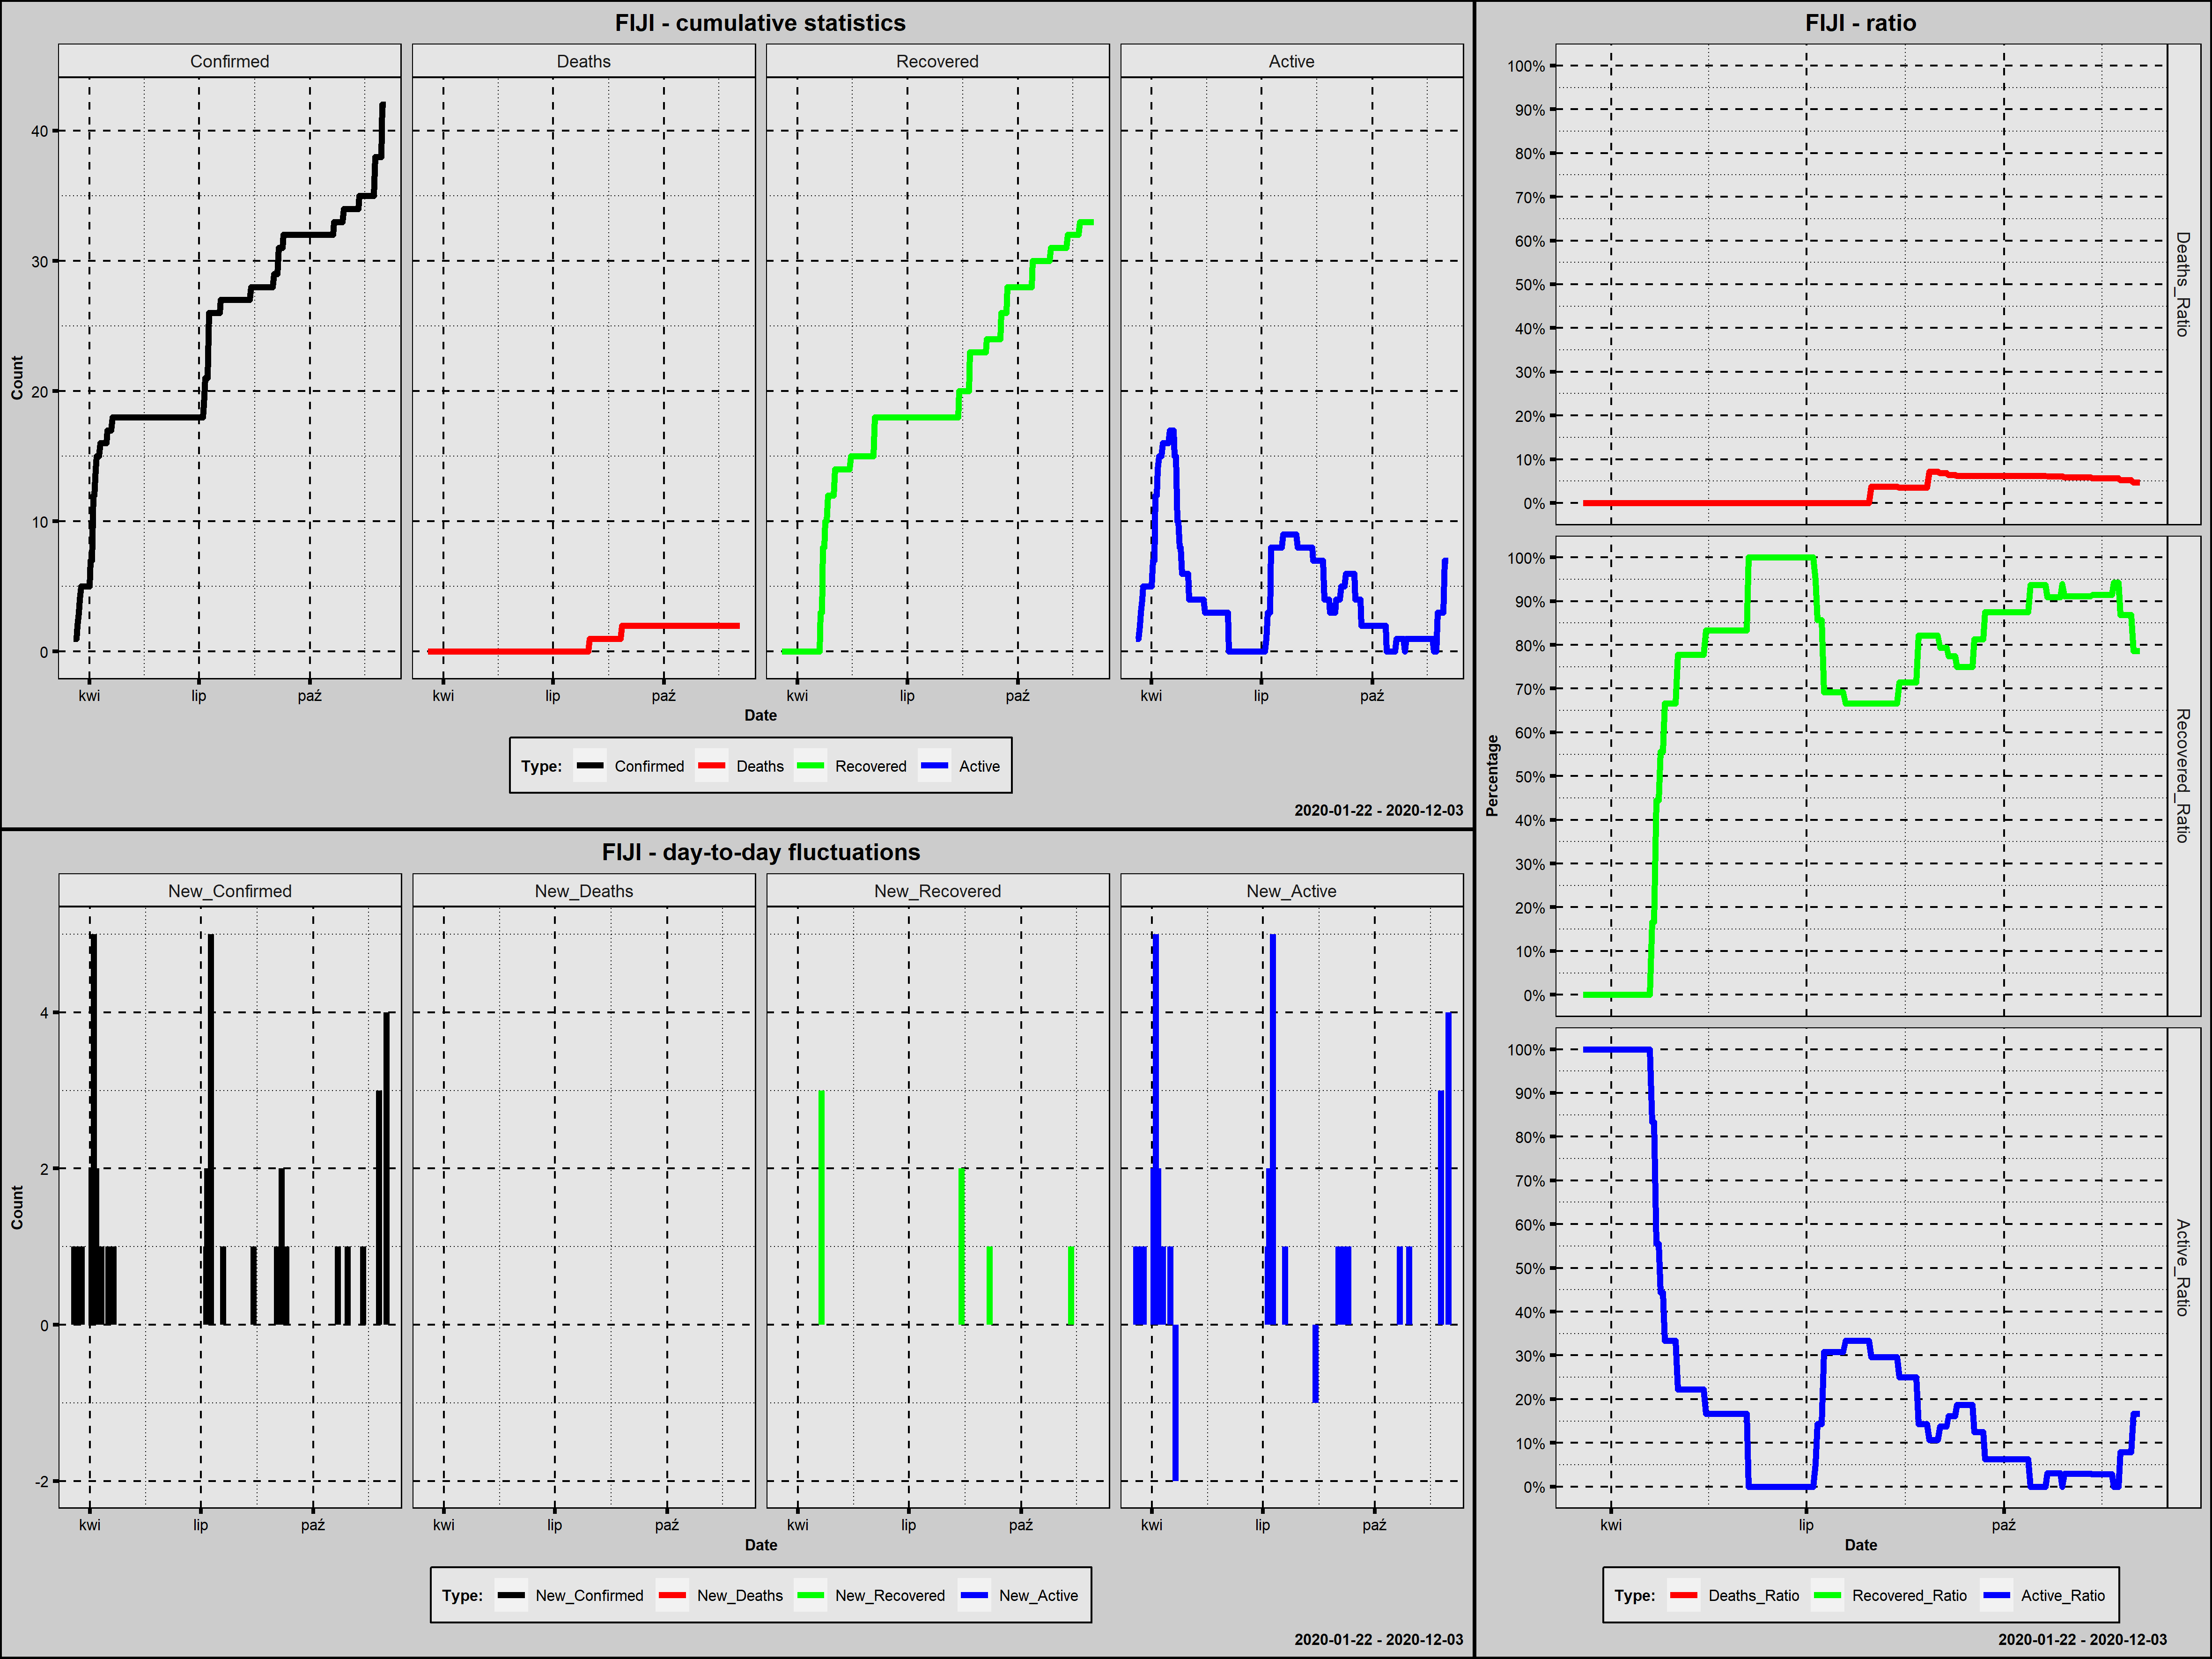

The file beside this chart, header and first rows:
Country; Date; Confirmed; New_Confirmed; Deaths; New_Deaths; Recovered; New_Recovered; Active; New_Active; Year; Month; Day; Week_Day; Deaths_Ratio; Recovered_Ratio; Active_Ratio; 1_Confirmed; 100_Confirmed; New_Confirmed_Rank; New_Deaths_Rank; New_Recovered_Rank; New_Active_Rank
Fiji; 2020-03-19; 1; 1; 0; 0; 0; 0; 1; 1; 2020; marzec; 19; czwartek; 0,0000; 0,0000; 1,0000; 1; 0; 17,0; 131,5; 138,5; 15,0
Fiji; 2020-03-20; 1; 0; 0; 0; 0; 0; 1; 0; 2020; marzec; 20; piątek; 0,0000; 0,0000; 1,0000; 2; 0; 143,0; 131,5; 138,5; 133,5
Fiji; 2020-03-21; 1; 0; 0; 0; 0; 0; 1; 0; 2020; marzec; 21; sobota; 0,0000; 0,0000; 1,0000; 3; 0; 143,0; 131,5; 138,5; 133,5
Fiji; 2020-03-22; 2; 1; 0; 0; 0; 0; 2; 1; 2020; marzec; 22; niedziela; 0,0000; 0,0000; 1,0000; 4; 0; 17,0; 131,5; 138,5; 15,0
Fiji; 2020-03-23; 3; 1; 0; 0; 0; 0; 3; 1; 2020; marzec; 23; poniedziałek; 0,0000; 0,0000; 1,0000; 5; 0; 17,0; 131,5; 138,5; 15,0
Fiji; 2020-03-24; 4; 1; 0; 0; 0; 0; 4; 1; 2020; marzec; 24; wtorek; 0,0000; 0,0000; 1,0000; 6; 0; 17,0; 131,5; 138,5; 15,0
Fiji; 2020-03-25; 5; 1; 0; 0; 0; 0; 5; 1; 2020; marzec; 25; środa; 0,0000; 0,0000; 1,0000; 7; 0; 17,0; 131,5; 138,5; 15,0
Fiji; 2020-03-26; 5; 0; 0; 0; 0; 0; 5; 0; 2020; marzec; 26; czwartek; 0,0000; 0,0000; 1,0000; 8; 0; 143,0; 131,5; 138,5; 133,5
Fiji; 2020-03-27; 5; 0; 0; 0; 0; 0; 5; 0; 2020; marzec; 27; piątek; 0,0000; 0,0000; 1,0000; 9; 0; 143,0; 131,5; 138,5; 133,5
Fiji; 2020-03-28; 5; 0; 0; 0; 0; 0; 5; 0; 2020; marzec; 28; sobota; 0,0000; 0,0000; 1,0000; 10; 0; 143,0; 131,5; 138,5; 133,5
Fiji; 2020-03-29; 5; 0; 0; 0; 0; 0; 5; 0; 2020; marzec; 29; niedziela; 0,0000; 0,0000; 1,0000; 11; 0; 143,0; 131,5; 138,5; 133,5
Fiji; 2020-03-30; 5; 0; 0; 0; 0; 0; 5; 0; 2020; marzec; 30; poniedziałek; 0,0000; 0,0000; 1,0000; 12; 0; 143,0; 131,5; 138,5; 133,5
Fiji; 2020-03-31; 5; 0; 0; 0; 0; 0; 5; 0; 2020; marzec; 31; wtorek; 0,0000; 0,0000; 1,0000; 13; 0; 143,0; 131,5; 138,5; 133,5
Fiji; 2020-04-01; 5; 0; 0; 0; 0; 0; 5; 0; 2020; kwiecień; 1; środa; 0,0000; 0,0000; 1,0000; 14; 0; 143,0; 131,5; 138,5; 133,5
Fiji; 2020-04-02; 7; 2; 0; 0; 0; 0; 7; 2; 2020; kwiecień; 2; czwartek; 0,0000; 0,0000; 1,0000; 15; 0; 6,5; 131,5; 138,5; 6,0
Fiji; 2020-04-03; 7; 0; 0; 0; 0; 0; 7; 0; 2020; kwiecień; 3; piątek; 0,0000; 0,0000; 1,0000; 16; 0; 143,0; 131,5; 138,5; 133,5
Fiji; 2020-04-04; 12; 5; 0; 0; 0; 0; 12; 5; 2020; kwiecień; 4; sobota; 0,0000; 0,0000; 1,0000; 17; 0; 1,5; 131,5; 138,5; 1,5
Fiji; 2020-04-05; 12; 0; 0; 0; 0; 0; 12; 0; 2020; kwiecień; 5; niedziela; 0,0000; 0,0000; 1,0000; 18; 0; 143,0; 131,5; 138,5; 133,5
Fiji; 2020-04-06; 14; 2; 0; 0; 0; 0; 14; 2; 2020; kwiecień; 6; poniedziałek; 0,0000; 0,0000; 1,0000; 19; 0; 6,5; 131,5; 138,5; 6,0
Fiji; 2020-04-07; 15; 1; 0; 0; 0; 0; 15; 1; 2020; kwiecień; 7; wtorek; 0,0000; 0,0000; 1,0000; 20; 0; 17,0; 131,5; 138,5; 15,0
Fiji; 2020-04-08; 15; 0; 0; 0; 0; 0; 15; 0; 2020; kwiecień; 8; środa; 0,0000; 0,0000; 1,0000; 21; 0; 143,0; 131,5; 138,5; 133,5
Fiji; 2020-04-09; 15; 0; 0; 0; 0; 0; 15; 0; 2020; kwiecień; 9; czwartek; 0,0000; 0,0000; 1,0000; 22; 0; 143,0; 131,5; 138,5; 133,5
Fiji; 2020-04-10; 16; 1; 0; 0; 0; 0; 16; 1; 2020; kwiecień; 10; piątek; 0,0000; 0,0000; 1,0000; 23; 0; 17,0; 131,5; 138,5; 15,0
Fiji; 2020-04-11; 16; 0; 0; 0; 0; 0; 16; 0; 2020; kwiecień; 11; sobota; 0,0000; 0,0000; 1,0000; 24; 0; 143,0; 131,5; 138,5; 133,5
Fiji; 2020-04-12; 16; 0; 0; 0; 0; 0; 16; 0; 2020; kwiecień; 12; niedziela; 0,0000; 0,0000; 1,0000; 25; 0; 143,0; 131,5; 138,5; 133,5
Fiji; 2020-04-13; 16; 0; 0; 0; 0; 0; 16; 0; 2020; kwiecień; 13; poniedziałek; 0,0000; 0,0000; 1,0000; 26; 0; 143,0; 131,5; 138,5; 133,5
Fiji; 2020-04-14; 16; 0; 0; 0; 0; 0; 16; 0; 2020; kwiecień; 14; wtorek; 0,0000; 0,0000; 1,0000; 27; 0; 143,0; 131,5; 138,5; 133,5
Fiji; 2020-04-15; 16; 0; 0; 0; 0; 0; 16; 0; 2020; kwiecień; 15; środa; 0,0000; 0,0000; 1,0000; 28; 0; 143,0; 131,5; 138,5; 133,5
Fiji; 2020-04-16; 17; 1; 0; 0; 0; 0; 17; 1; 2020; kwiecień; 16; czwartek; 0,0000; 0,0000; 1,0000; 29; 0; 17,0; 131,5; 138,5; 15,0
Fiji; 2020-04-17; 17; 0; 0; 0; 0; 0; 17; 0; 2020; kwiecień; 17; piątek; 0,0000; 0,0000; 1,0000; 30; 0; 143,0; 131,5; 138,5; 133,5
Fiji; 2020-04-18; 17; 0; 0; 0; 0; 0; 17; 0; 2020; kwiecień; 18; sobota; 0,0000; 0,0000; 1,0000; 31; 0; 143,0; 131,5; 138,5; 133,5
Fiji; 2020-04-19; 17; 0; 0; 0; 0; 0; 17; 0; 2020; kwiecień; 19; niedziela; 0,0000; 0,0000; 1,0000; 32; 0; 143,0; 131,5; 138,5; 133,5
Fiji; 2020-04-20; 18; 1; 0; 0; 3; 3; 15; -2; 2020; kwiecień; 20; poniedziałek; 0,0000; 0,1667; 0,8333; 33; 0; 17,0; 131,5; 3,0; 254,0
Fiji; 2020-04-21; 18; 0; 0; 0; 3; 0; 15; 0; 2020; kwiecień; 21; wtorek; 0,0000; 0,1667; 0,8333; 34; 0; 143,0; 131,5; 138,5; 133,5
Fiji; 2020-04-22; 18; 0; 0; 0; 8; 5; 10; -5; 2020; kwiecień; 22; środa; 0,0000; 0,4444; 0,5556; 35; 0; 143,0; 131,5; 1,0; 260,0
Fiji; 2020-04-23; 18; 0; 0; 0; 8; 0; 10; 0; 2020; kwiecień; 23; czwartek; 0,0000; 0,4444; 0,5556; 36; 0; 143,0; 131,5; 138,5; 133,5
Fiji; 2020-04-24; 18; 0; 0; 0; 10; 2; 8; -2; 2020; kwiecień; 24; piątek; 0,0000; 0,5556; 0,4444; 37; 0; 143,0; 131,5; 8,0; 254,0
Fiji; 2020-04-25; 18; 0; 0; 0; 10; 0; 8; 0; 2020; kwiecień; 25; sobota; 0,0000; 0,5556; 0,4444; 38; 0; 143,0; 131,5; 138,5; 133,5
Fiji; 2020-04-26; 18; 0; 0; 0; 12; 2; 6; -2; 2020; kwiecień; 26; niedziela; 0,0000; 0,6667; 0,3333; 39; 0; 143,0; 131,5; 8,0; 254,0
Fiji; 2020-04-27; 18; 0; 0; 0; 12; 0; 6; 0; 2020; kwiecień; 27; poniedziałek; 0,0000; 0,6667; 0,3333; 40; 0; 143,0; 131,5; 138,5; 133,5
Fiji; 2020-04-28; 18; 0; 0; 0; 12; 0; 6; 0; 2020; kwiecień; 28; wtorek; 0,0000; 0,6667; 0,3333; 41; 0; 143,0; 131,5; 138,5; 133,5
Fiji; 2020-04-29; 18; 0; 0; 0; 12; 0; 6; 0; 2020; kwiecień; 29; środa; 0,0000; 0,6667; 0,3333; 42; 0; 143,0; 131,5; 138,5; 133,5
Fiji; 2020-04-30; 18; 0; 0; 0; 12; 0; 6; 0; 2020; kwiecień; 30; czwartek; 0,0000; 0,6667; 0,3333; 43; 0; 143,0; 131,5; 138,5; 133,5
Fiji; 2020-05-01; 18; 0; 0; 0; 12; 0; 6; 0; 2020; maj; 1; piątek; 0,0000; 0,6667; 0,3333; 44; 0; 143,0; 131,5; 138,5; 133,5
Fiji; 2020-05-02; 18; 0; 0; 0; 14; 2; 4; -2; 2020; maj; 2; sobota; 0,0000; 0,7778; 0,2222; 45; 0; 143,0; 131,5; 8,0; 254,0
Fiji; 2020-05-03; 18; 0; 0; 0; 14; 0; 4; 0; 2020; maj; 3; niedziela; 0,0000; 0,7778; 0,2222; 46; 0; 143,0; 131,5; 138,5; 133,5
Fiji; 2020-05-04; 18; 0; 0; 0; 14; 0; 4; 0; 2020; maj; 4; poniedziałek; 0,0000; 0,7778; 0,2222; 47; 0; 143,0; 131,5; 138,5; 133,5
Fiji; 2020-05-05; 18; 0; 0; 0; 14; 0; 4; 0; 2020; maj; 5; wtorek; 0,0000; 0,7778; 0,2222; 48; 0; 143,0; 131,5; 138,5; 133,5
Fiji; 2020-05-06; 18; 0; 0; 0; 14; 0; 4; 0; 2020; maj; 6; środa; 0,0000; 0,7778; 0,2222; 49; 0; 143,0; 131,5; 138,5; 133,5
Fiji; 2020-05-07; 18; 0; 0; 0; 14; 0; 4; 0; 2020; maj; 7; czwartek; 0,0000; 0,7778; 0,2222; 50; 0; 143,0; 131,5; 138,5; 133,5
Fiji; 2020-05-08; 18; 0; 0; 0; 14; 0; 4; 0; 2020; maj; 8; piątek; 0,0000; 0,7778; 0,2222; 51; 0; 143,0; 131,5; 138,5; 133,5
Fiji; 2020-05-09; 18; 0; 0; 0; 14; 0; 4; 0; 2020; maj; 9; sobota; 0,0000; 0,7778; 0,2222; 52; 0; 143,0; 131,5; 138,5; 133,5
Fiji; 2020-05-10; 18; 0; 0; 0; 14; 0; 4; 0; 2020; maj; 10; niedziela; 0,0000; 0,7778; 0,2222; 53; 0; 143,0; 131,5; 138,5; 133,5
Fiji; 2020-05-11; 18; 0; 0; 0; 14; 0; 4; 0; 2020; maj; 11; poniedziałek; 0,0000; 0,7778; 0,2222; 54; 0; 143,0; 131,5; 138,5; 133,5
Fiji; 2020-05-12; 18; 0; 0; 0; 14; 0; 4; 0; 2020; maj; 12; wtorek; 0,0000; 0,7778; 0,2222; 55; 0; 143,0; 131,5; 138,5; 133,5
Fiji; 2020-05-13; 18; 0; 0; 0; 14; 0; 4; 0; 2020; maj; 13; środa; 0,0000; 0,7778; 0,2222; 56; 0; 143,0; 131,5; 138,5; 133,5
Fiji; 2020-05-14; 18; 0; 0; 0; 14; 0; 4; 0; 2020; maj; 14; czwartek; 0,0000; 0,7778; 0,2222; 57; 0; 143,0; 131,5; 138,5; 133,5
Fiji; 2020-05-15; 18; 0; 0; 0; 15; 1; 3; -1; 2020; maj; 15; piątek; 0,0000; 0,8333; 0,1667; 58; 0; 143,0; 131,5; 14,0; 247,5
Fiji; 2020-05-16; 18; 0; 0; 0; 15; 0; 3; 0; 2020; maj; 16; sobota; 0,0000; 0,8333; 0,1667; 59; 0; 143,0; 131,5; 138,5; 133,5
Fiji; 2020-05-17; 18; 0; 0; 0; 15; 0; 3; 0; 2020; maj; 17; niedziela; 0,0000; 0,8333; 0,1667; 60; 0; 143,0; 131,5; 138,5; 133,5
... 200 more rows
